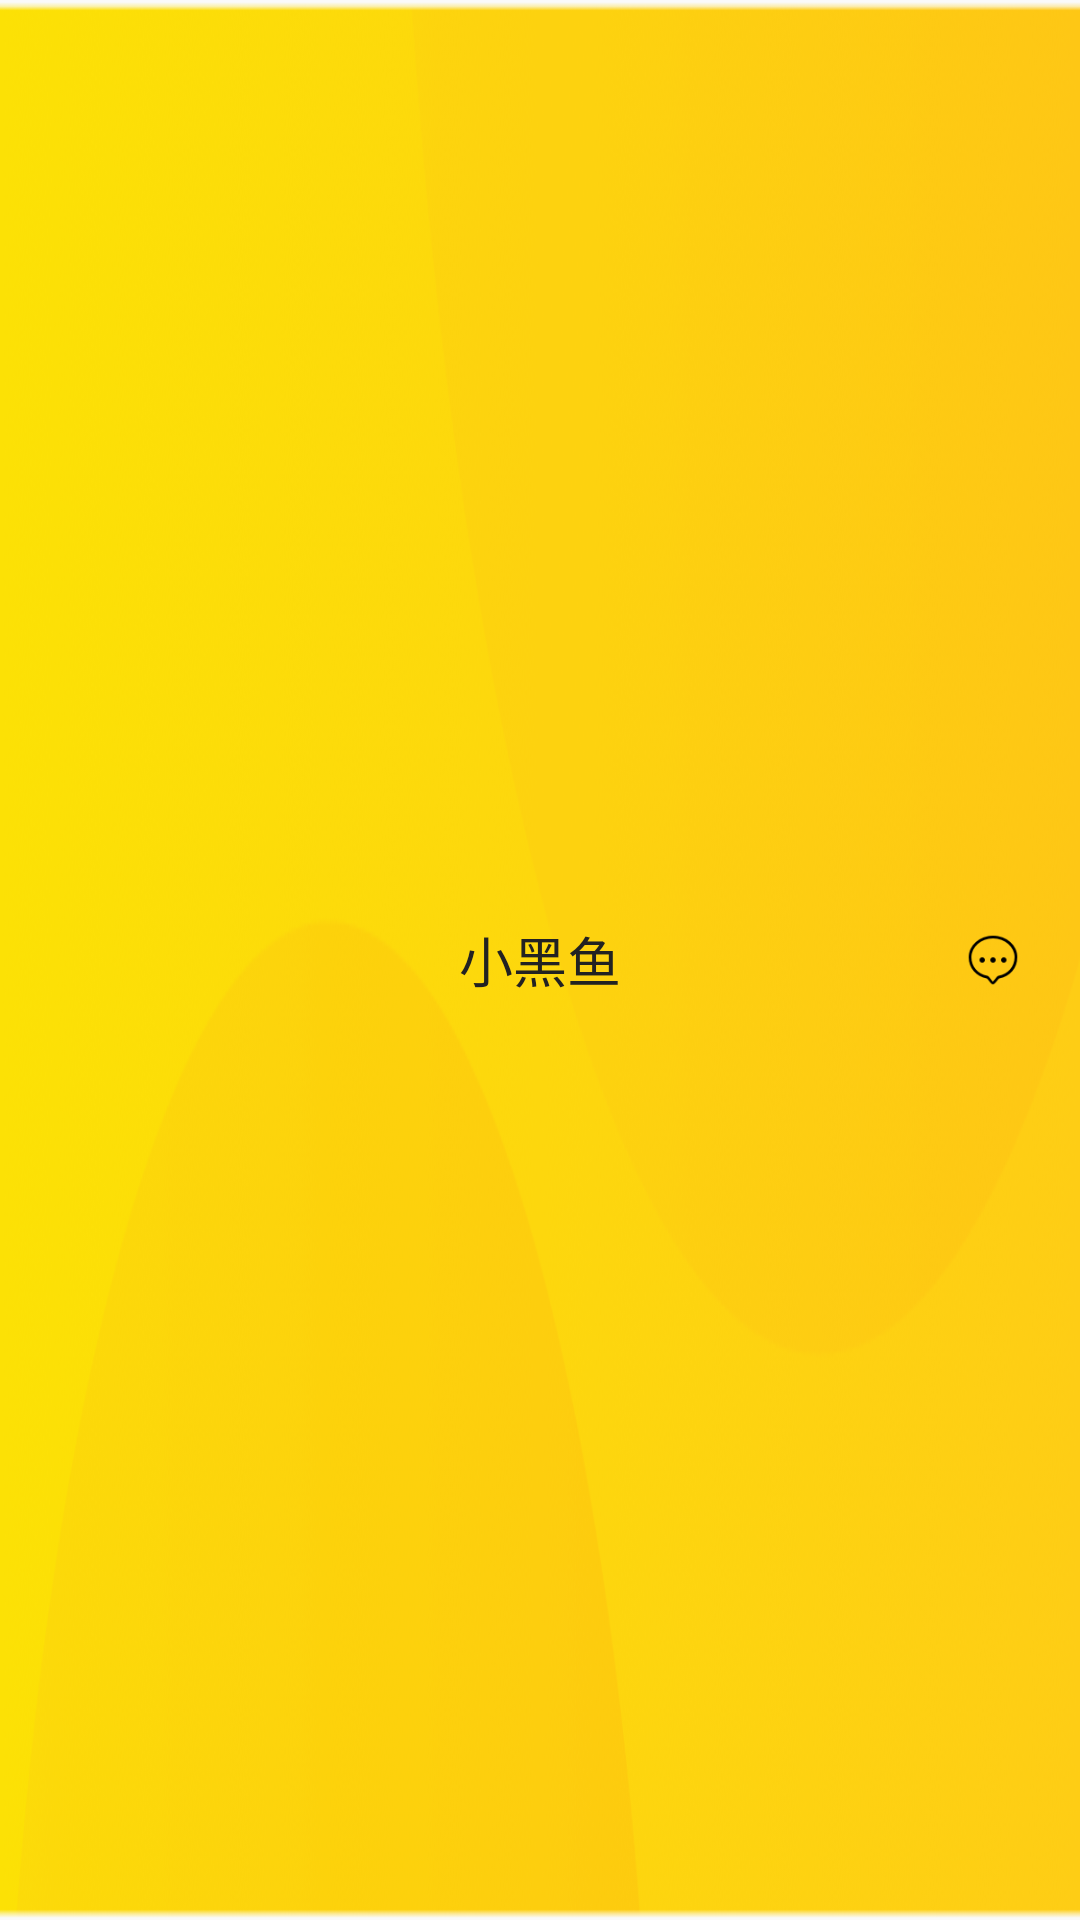

Write the Android layout XML for this screen, with the resource values it uses.
<!-- AndroidManifest.xml: application theme AppTheme -->
<!-- res/layout/home_pager_title.xml -->
<?xml version="1.0" encoding="utf-8"?>
<RelativeLayout
    xmlns:android="http://schemas.android.com/apk/res/android"
    android:id="@+id/rl_header_layout"
    android:background="@drawable/image_home_header_bg"
    android:layout_width="match_parent"
    android:layout_height="60dp">
    <TextView
        android:id="@+id/tv_home_title"
        android:text="小黑鱼"
        android:gravity="center"
        android:textSize="18sp"
        android:textColor="@color/splash_main_title_color"
        android:layout_centerInParent="true"
        android:layout_width="wrap_content"
        android:layout_height="wrap_content"/>
    <ImageView
        android:id="@+id/iv_home_pager_message"
        android:layout_gravity="center_vertical"
        android:layout_alignParentRight="true"
        android:layout_centerVertical="true"
        android:src="@drawable/icon_home_title_message"
        android:layout_marginRight="20dp"
        android:layout_width="18dp"
        android:layout_height="18dp"/>
</RelativeLayout>
<!-- resources referenced by this layout -->
<resources>
  <color name="splash_main_title_color">#222222</color>
  <!-- drawable icon_home_title_message: png bitmap (drawable, 2033 bytes) -->
  <!-- drawable image_home_header_bg: png bitmap (drawable, 295177 bytes) -->
  <style name="AppTheme" parent="Theme.AppCompat.Light.NoActionBar">
          
          <item name="colorPrimary">@color/colorPrimary</item>
          <item name="colorPrimaryDark">@color/colorPrimaryDark</item>
          <item name="colorAccent">@color/colorAccent</item>
          
          
          <item name="android:statusBarColor">@color/colorStatue</item>
      </style>
  
      //解决冷启动方案
  <color name="colorPrimary">#3F51B5</color>
  <color name="colorPrimaryDark">#303F9F</color>
  <color name="colorAccent">#FECD15</color>
  <color name="colorStatue">#fff</color>
</resources>
